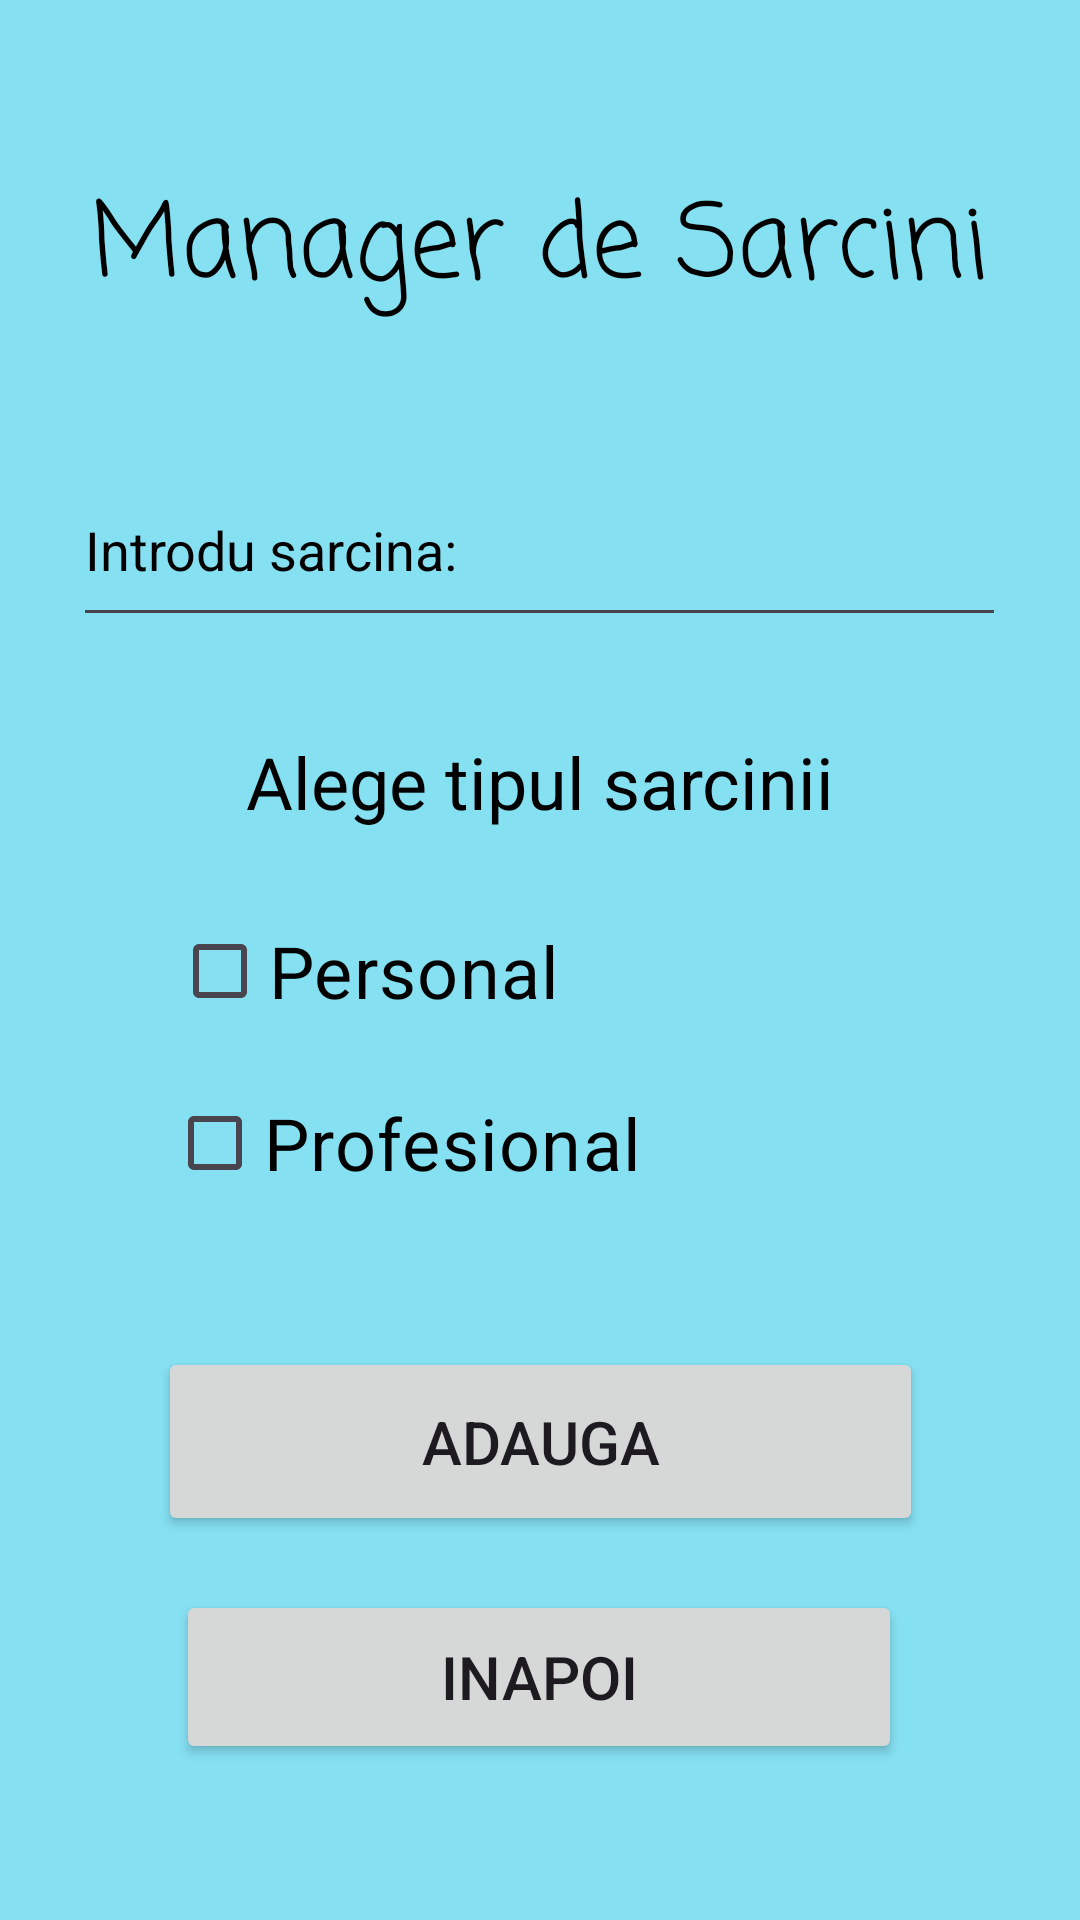

Write the Android layout XML for this screen, with the resource values it uses.
<!-- AndroidManifest.xml: application theme Theme.ManagerDeSarcini -->
<!-- res/layout/activity_main_create.xml -->
<?xml version="1.0" encoding="utf-8"?>
<androidx.constraintlayout.widget.ConstraintLayout xmlns:android="http://schemas.android.com/apk/res/android"
    xmlns:app="http://schemas.android.com/apk/res-auto"
    xmlns:tools="http://schemas.android.com/tools"
    android:id="@+id/main"
    android:layout_width="match_parent"
    android:layout_height="match_parent"
    android:background="#85E0F2"
    tools:context=".MainActivity_Create">

    <CheckBox
        android:id="@+id/checkBox2"
        android:layout_width="wrap_content"
        android:layout_height="wrap_content"
        android:text="Profesional"
        android:textColor="#000000"
        android:textColorHint="#000000"
        android:textSize="24sp"
        app:layout_constraintBottom_toTopOf="@+id/button5"
        app:layout_constraintEnd_toEndOf="parent"
        app:layout_constraintHorizontal_bias="0.276"
        app:layout_constraintStart_toStartOf="parent"
        app:layout_constraintTop_toBottomOf="@+id/checkBox"
        app:layout_constraintVertical_bias="0.173" />

    <Button
        android:id="@+id/button5"
        android:layout_width="255dp"
        android:layout_height="63dp"
        android:layout_marginBottom="128dp"
        android:text="Adauga"
        android:textSize="20sp"
        app:layout_constraintBottom_toBottomOf="parent"
        app:layout_constraintEnd_toEndOf="parent"
        app:layout_constraintStart_toStartOf="parent" />

    <Button
        android:id="@+id/button6"
        android:layout_width="242dp"
        android:layout_height="58dp"
        android:layout_marginBottom="52dp"
        android:text="Inapoi"
        android:textSize="20sp"
        app:layout_constraintBottom_toBottomOf="parent"
        app:layout_constraintEnd_toEndOf="parent"
        app:layout_constraintHorizontal_bias="0.497"
        app:layout_constraintStart_toStartOf="parent"
        app:layout_constraintTop_toBottomOf="@+id/button5"
        app:layout_constraintVertical_bias="1.0" />

    <TextView
        android:id="@+id/textView4"
        android:layout_width="wrap_content"
        android:layout_height="wrap_content"
        android:fontFamily="casual"
        android:text="Manager de Sarcini"
        android:textColor="#000000"
        android:textSize="34sp"
        app:layout_constraintBottom_toBottomOf="parent"
        app:layout_constraintEnd_toEndOf="parent"
        app:layout_constraintStart_toStartOf="parent"
        app:layout_constraintTop_toTopOf="parent"
        app:layout_constraintVertical_bias="0.097" />

    <EditText
        android:id="@+id/editTextText"
        style="@style/Widget.AppCompat.EditText"
        android:layout_width="311dp"
        android:layout_height="61dp"
        android:ems="10"
        android:hint="Introdu sarcina:"
        android:inputType="text"
        android:textColor="#000000"
        android:textColorHint="#000000"
        app:layout_constraintBottom_toBottomOf="parent"
        app:layout_constraintEnd_toEndOf="parent"
        app:layout_constraintHorizontal_bias="0.495"
        app:layout_constraintStart_toStartOf="parent"
        app:layout_constraintTop_toBottomOf="@+id/textView4"
        app:layout_constraintVertical_bias="0.091" />

    <TextView
        android:id="@+id/textView5"
        android:layout_width="wrap_content"
        android:layout_height="wrap_content"
        android:layout_marginTop="32dp"
        android:text="Alege tipul sarcinii"
        android:textColor="#000000"
        android:textSize="24sp"
        app:layout_constraintEnd_toEndOf="parent"
        app:layout_constraintStart_toStartOf="parent"
        app:layout_constraintTop_toBottomOf="@+id/editTextText" />

    <CheckBox
        android:id="@+id/checkBox"
        android:layout_width="wrap_content"
        android:layout_height="wrap_content"
        android:text="Personal"
        android:textColor="#000000"
        android:textColorHint="#000000"
        android:textSize="24sp"
        app:layout_constraintBottom_toTopOf="@+id/button5"
        app:layout_constraintEnd_toEndOf="parent"
        app:layout_constraintHorizontal_bias="0.248"
        app:layout_constraintStart_toStartOf="parent"
        app:layout_constraintTop_toBottomOf="@+id/textView5"
        app:layout_constraintVertical_bias="0.185" />

</androidx.constraintlayout.widget.ConstraintLayout>
<!-- resources referenced by this layout -->
<resources>
  <style name="Theme.ManagerDeSarcini" parent="Base.Theme.ManagerDeSarcini" />
  <style name="Base.Theme.ManagerDeSarcini" parent="Theme.Material3.DayNight">
          
          
      </style>
</resources>
